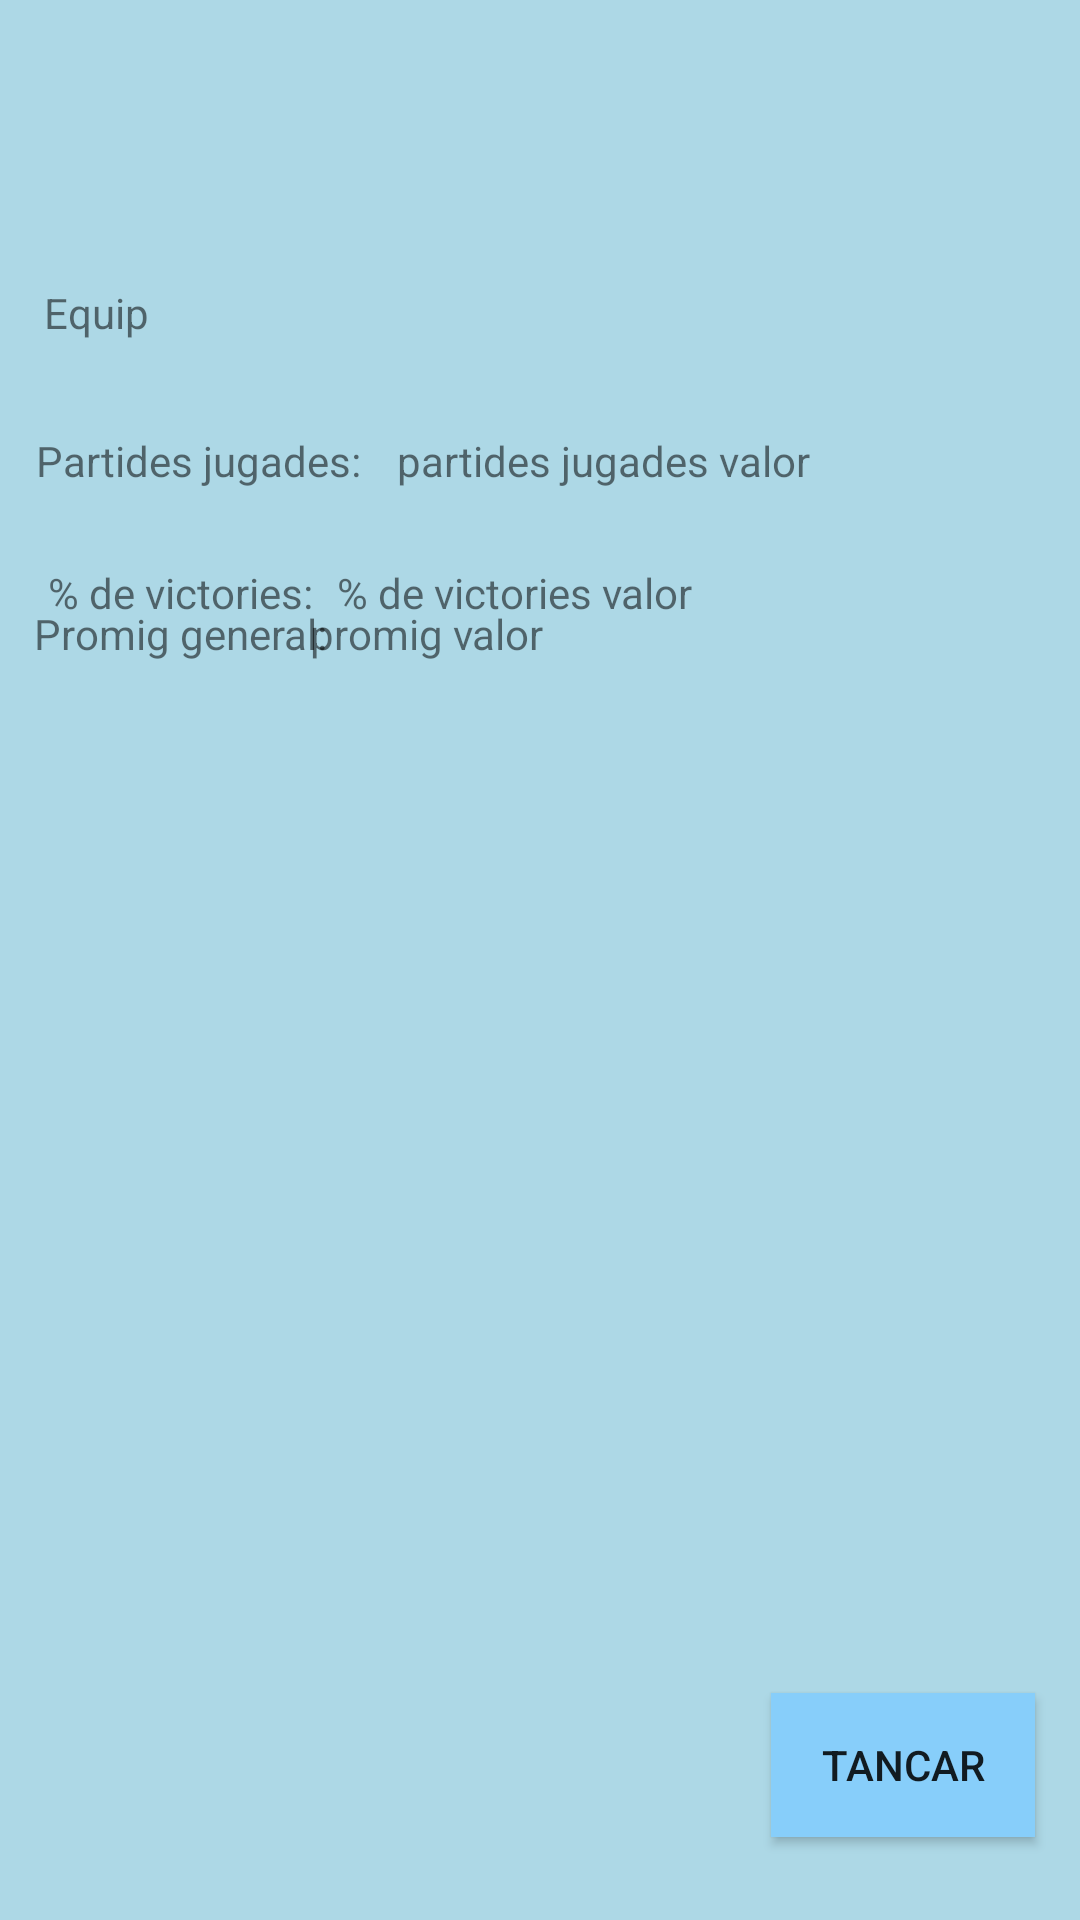

Layout XML and referenced resources for this Android screen:
<!-- AndroidManifest.xml: application theme AppTheme -->
<!-- res/layout/detallshistorial.xml -->
<?xml version="1.0" encoding="utf-8"?>
<android.support.constraint.ConstraintLayout xmlns:android="http://schemas.android.com/apk/res/android"
                                             xmlns:app="http://schemas.android.com/apk/res-auto"
                                             xmlns:tools="http://schemas.android.com/tools"
                                             android:background="#ADD8E6"
                                             android:layout_width="match_parent"
                                             android:layout_height="300dp">

    <TextView
            android:text="promig valor"
            android:layout_width="wrap_content"
            android:layout_height="wrap_content"
            android:id="@+id/promigvalordetalls"
            app:layout_constraintEnd_toEndOf="parent"
            android:layout_marginEnd="8dp" app:layout_constraintStart_toStartOf="parent"
            android:layout_marginStart="8dp" android:layout_marginTop="8dp" app:layout_constraintTop_toTopOf="parent"
            android:layout_marginBottom="8dp" app:layout_constraintBottom_toBottomOf="parent"
            app:layout_constraintHorizontal_bias="0.358" app:layout_constraintVertical_bias="0.32"/>
    <TextView
            android:text="Promig general:"
            android:layout_width="wrap_content"
            android:layout_height="wrap_content"
            android:id="@+id/textView6"
            app:layout_constraintStart_toStartOf="parent"
            android:layout_marginStart="8dp" app:layout_constraintEnd_toEndOf="parent" android:layout_marginEnd="8dp"
            android:layout_marginTop="8dp" app:layout_constraintTop_toTopOf="parent" android:layout_marginBottom="8dp"
            app:layout_constraintBottom_toBottomOf="parent" app:layout_constraintHorizontal_bias="0.013"
            app:layout_constraintVertical_bias="0.32"/>
    <TextView
            android:text="% de victories:"
            android:layout_width="wrap_content"
            android:layout_height="wrap_content"
            android:id="@+id/textView2"
            app:layout_constraintStart_toStartOf="parent"
            app:layout_constraintBaseline_toBaselineOf="@+id/tanpercentdetalls" android:layout_marginStart="16dp"/>
    <TextView
            android:text="Partides jugades:"
            android:layout_width="wrap_content"
            android:layout_height="wrap_content"
            android:id="@+id/textView4" app:layout_constraintTop_toTopOf="parent"
            app:layout_constraintStart_toStartOf="parent"
            android:layout_marginTop="144dp" android:layout_marginStart="12dp"/>
    <TextView
            android:text="% de victories valor"
            android:layout_width="wrap_content"
            android:layout_height="wrap_content"
            android:id="@+id/tanpercentdetalls" app:layout_constraintTop_toTopOf="parent"
            android:layout_marginTop="188dp" android:layout_marginStart="8dp"
            app:layout_constraintStart_toEndOf="@+id/textView2"/>
    <TextView
            android:text="partides jugades valor"
            android:layout_width="wrap_content"
            android:layout_height="wrap_content"
            android:id="@+id/partidesjugadesdetalls"
            app:layout_constraintBaseline_toBaselineOf="@+id/textView4" android:layout_marginStart="12dp"
            app:layout_constraintStart_toEndOf="@+id/textView4"/>
    <Button
            android:text="Tancar"
            android:layout_width="wrap_content"
            android:layout_height="wrap_content"
            android:background="#87CEFA"
            android:id="@+id/tancardetallshistorial" app:layout_constraintStart_toStartOf="parent"
            android:layout_marginStart="8dp"
            app:layout_constraintEnd_toEndOf="parent" android:layout_marginEnd="8dp" android:layout_marginTop="8dp"
            app:layout_constraintTop_toTopOf="parent" android:layout_marginBottom="8dp"
            app:layout_constraintBottom_toBottomOf="parent" app:layout_constraintHorizontal_bias="0.973"
            app:layout_constraintVertical_bias="0.966"/>
    <TextView
            android:text="Equip"
            android:layout_width="wrap_content"
            android:layout_height="wrap_content"
            android:id="@+id/EquipDetalls" app:layout_constraintEnd_toEndOf="parent" android:layout_marginEnd="8dp"
            app:layout_constraintStart_toStartOf="parent" android:layout_marginStart="8dp"
            android:layout_marginBottom="8dp"
            app:layout_constraintBottom_toBottomOf="parent" app:layout_constraintHorizontal_bias="0.022"
            android:layout_marginTop="8dp" app:layout_constraintTop_toTopOf="parent"
            app:layout_constraintVertical_bias="0.143"/>
</android.support.constraint.ConstraintLayout>
<!-- resources referenced by this layout -->
<resources>
  <style name="AppTheme" parent="Theme.AppCompat.DayNight.DarkActionBar">
          
          <item name="colorPrimary">@color/colorPrimary</item>
          <item name="colorPrimaryDark">@color/colorPrimaryDark</item>
          <item name="colorAccent">@color/colorAccent</item>
      </style>
  <!-- not gathered from this repository: default colours our renderer supplied (Android Studio template values) -->
  <color name="colorPrimary">#FF6200EE</color>
  <color name="colorPrimaryDark">#FF3700B3</color>
  <color name="colorAccent">#FF03DAC5</color>
</resources>
